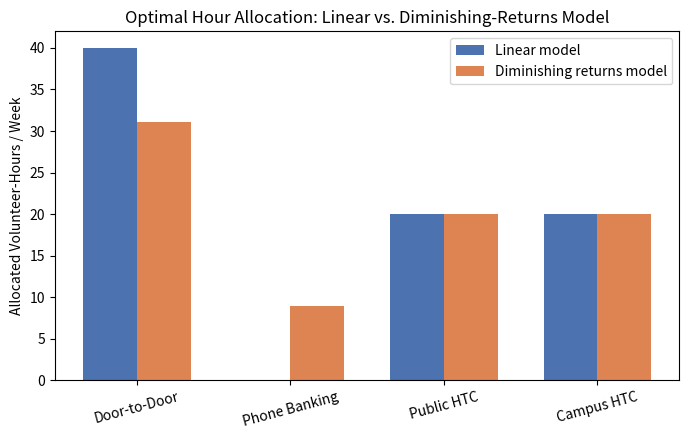

Generate this figure with matplotlib: (Note: this script raises an exception after producing the figure.)
"""
Volunteer Outreach Resource Allocation Model
=============================================
Optimizes how volunteer-hours should be allocated across outreach channels
to maximize new member signups, under two models:

  1. LINEAR model   - constant signups-per-hour, capped at max feasible hours
  2. DIMINISHING RETURNS model - each channel saturates as hours increase,
     calibrated from the linear rate + a feasibility cap

NOTE: All input numbers are simulated/illustrative (not real organizational
data), built to reflect realistic relative patterns based on field experience.
"""

import numpy as np
from scipy.optimize import linprog, minimize
import matplotlib.pyplot as plt

# ---------------------------------------------------------------------------
# 1. INPUT DATA (simulated, per-shift figures scaled to weekly rates)
# ---------------------------------------------------------------------------
channels = ["Door-to-Door", "Phone Banking", "Public HTC", "Campus HTC"]

vol_hours_per_shift = np.array([3, 2, 2, 2], dtype=float)
contacts_per_shift = np.array([80, 100, 100, 120], dtype=float)
signups_per_shift = np.array([5, 3, 10, 25], dtype=float)

signups_per_hour = signups_per_shift / vol_hours_per_shift          # linear rate r_i
conversion_rate = signups_per_shift / contacts_per_shift            # signups per contact

max_hours_per_week = np.array([90, 32, 20, 20], dtype=float)        # feasibility caps
TOTAL_BUDGET = 80.0                                                  # total vol-hours/week

print("Channel efficiency summary")
for i, c in enumerate(channels):
    print(f"  {c:20s}  {signups_per_hour[i]:.2f} signups/hr   "
          f"{conversion_rate[i]*100:.1f}% conversion   cap={max_hours_per_week[i]:.0f} hrs/wk")

# ---------------------------------------------------------------------------
# 2. LINEAR MODEL — Linear Program (maximize signups, hours capped)
# ---------------------------------------------------------------------------
def optimize_linear(budget, caps=max_hours_per_week, rates=signups_per_hour):
    """Maximize sum(rate_i * h_i) s.t. sum(h_i) <= budget, 0 <= h_i <= cap_i"""
    c = -rates  # linprog minimizes, so negate to maximize
    A_ub = [np.ones(len(rates))]
    b_ub = [budget]
    bounds = [(0, cap) for cap in caps]
    res = linprog(c, A_ub=A_ub, b_ub=b_ub, bounds=bounds, method="highs")
    hours = res.x
    total_signups = -res.fun
    return hours, total_signups

linear_hours, linear_total = optimize_linear(TOTAL_BUDGET)

# ---------------------------------------------------------------------------
# 3. DIMINISHING RETURNS MODEL
#    S_i(h) = a_i * (1 - exp(-h / c_i))
#    Calibrated so:
#       - initial slope (dS/dh at h=0) matches the observed linear rate r_i
#       - the channel is ~80% "saturated" once it reaches its feasibility cap
# ---------------------------------------------------------------------------
SATURATION_FRACTION = 0.8
c_param = max_hours_per_week / (-np.log(1 - SATURATION_FRACTION))   # cap / 1.609
a_param = signups_per_hour * c_param                                 # so a/c = r_i

def diminishing_signups(h, a=a_param, c=c_param):
    return a * (1 - np.exp(-np.asarray(h) / c))

def optimize_diminishing(budget, caps=max_hours_per_week, a=a_param, c=c_param):
    n = len(caps)
    def neg_total(h):
        return -np.sum(diminishing_signups(h, a, c))
    constraints = [{"type": "ineq", "fun": lambda h: budget - np.sum(h)}]
    bounds = [(0, cap) for cap in caps]
    x0 = np.full(n, budget / n)
    res = minimize(neg_total, x0, bounds=bounds, constraints=constraints, method="SLSQP")
    return res.x, -res.fun

dr_hours, dr_total = optimize_diminishing(TOTAL_BUDGET)

# ---------------------------------------------------------------------------
# 4. STATUS QUO BASELINE (naive equal split across channels, capped)
# ---------------------------------------------------------------------------
equal_hours = np.minimum(TOTAL_BUDGET / len(channels), max_hours_per_week)
# redistribute any leftover budget (from capped channels) to uncapped ones
leftover = TOTAL_BUDGET - equal_hours.sum()
while leftover > 1e-6:
    room = max_hours_per_week - equal_hours
    open_idx = np.where(room > 1e-6)[0]
    if len(open_idx) == 0:
        break
    add = leftover / len(open_idx)
    for i in open_idx:
        give = min(add, room[i])
        equal_hours[i] += give
        leftover -= give

status_quo_linear_total = np.sum(equal_hours * signups_per_hour)
status_quo_dr_total = np.sum(diminishing_signups(equal_hours))

print(f"\nLinear model      -> optimal total signups: {linear_total:.1f}")
print(f"Diminishing model -> optimal total signups: {dr_total:.1f}")
print(f"Status quo (equal split) -> linear: {status_quo_linear_total:.1f}, "
      f"diminishing: {status_quo_dr_total:.1f}")

# ---------------------------------------------------------------------------
# 5. SENSITIVITY ANALYSIS — total signups vs. total volunteer-hour budget
# ---------------------------------------------------------------------------
budgets = np.linspace(10, 180, 25)
linear_curve = []
dr_curve = []
for b in budgets:
    _, lt = optimize_linear(b)
    _, dt = optimize_diminishing(b)
    linear_curve.append(lt)
    dr_curve.append(dt)

# ---------------------------------------------------------------------------
# 6. CHARTS
# ---------------------------------------------------------------------------
plt.rcParams.update({"figure.dpi": 150, "font.size": 10})
colors = ["#4C72B0", "#DD8452", "#55A868", "#C44E52"]

# Chart 1: Optimal allocation, linear vs diminishing
fig, ax = plt.subplots(figsize=(7, 4.5))
x = np.arange(len(channels))
width = 0.35
ax.bar(x - width/2, linear_hours, width, label="Linear model", color="#4C72B0")
ax.bar(x + width/2, dr_hours, width, label="Diminishing returns model", color="#DD8452")
ax.set_xticks(x)
ax.set_xticklabels(channels, rotation=15)
ax.set_ylabel("Allocated Volunteer-Hours / Week")
ax.set_title("Optimal Hour Allocation: Linear vs. Diminishing-Returns Model")
ax.legend()
fig.tight_layout()
fig.savefig("charts/allocation_comparison.png")
plt.close(fig)

# Chart 2: Status quo vs optimized signups (diminishing returns model)
fig, ax = plt.subplots(figsize=(6, 4.5))
labels = ["Status Quo\n(equal split)", "Optimized\n(model-driven)"]
values = [status_quo_dr_total, dr_total]
bars = ax.bar(labels, values, color=["#C44E52", "#55A868"])
for bar, v in zip(bars, values):
    ax.text(bar.get_x() + bar.get_width()/2, v + 2, f"{v:.0f}", ha="center", fontweight="bold")
ax.set_ylabel("Total Weekly Signups")
ax.set_title("Status Quo vs. Optimized Allocation (Diminishing Returns Model)")
fig.tight_layout()
fig.savefig("charts/status_quo_vs_optimized.png")
plt.close(fig)

# Chart 3: Sensitivity analysis
fig, ax = plt.subplots(figsize=(7, 4.5))
ax.plot(budgets, linear_curve, label="Linear model", color="#4C72B0", linewidth=2)
ax.plot(budgets, dr_curve, label="Diminishing returns model", color="#DD8452", linewidth=2)
ax.axvline(TOTAL_BUDGET, color="gray", linestyle="--", linewidth=1, label="Current budget (80 hrs)")
ax.set_xlabel("Total Volunteer-Hour Budget / Week")
ax.set_ylabel("Optimal Total Signups")
ax.set_title("Sensitivity: Signups vs. Total Volunteer-Hour Budget")
ax.legend()
fig.tight_layout()
fig.savefig("charts/sensitivity_analysis.png")
plt.close(fig)

# Chart 4: Diminishing returns curves per channel
fig, ax = plt.subplots(figsize=(7, 4.5))
h_range = np.linspace(0, 100, 200)
for i, ch in enumerate(channels):
    ax.plot(h_range, diminishing_signups(h_range, a_param[i], c_param[i]),
            label=ch, color=colors[i], linewidth=2)
    ax.axvline(max_hours_per_week[i], color=colors[i], linestyle=":", alpha=0.5)
ax.set_xlabel("Volunteer-Hours / Week")
ax.set_ylabel("Expected Signups")
ax.set_title("Diminishing Returns Curves by Channel\n(dotted lines = feasibility cap)")
ax.legend()
fig.tight_layout()
fig.savefig("charts/diminishing_returns_curves.png")
plt.close(fig)

# Chart 5: Signups/hour and conversion rate bar chart (base data viz)
fig, ax1 = plt.subplots(figsize=(7, 4.5))
ax1.bar(x, signups_per_hour, color=colors)
ax1.set_xticks(x)
ax1.set_xticklabels(channels, rotation=15)
ax1.set_ylabel("Signups per Volunteer-Hour")
ax1.set_title("Channel Efficiency: Signups per Volunteer-Hour")
fig.tight_layout()
fig.savefig("charts/signups_per_hour.png")
plt.close(fig)

print("\nAll charts saved to charts/")

# ---------------------------------------------------------------------------
# 7. RESULTS TABLE (for README)
# ---------------------------------------------------------------------------
print("\n--- Optimal allocation (diminishing returns model) ---")
for i, c in enumerate(channels):
    print(f"  {c:20s}  {dr_hours[i]:6.1f} hrs  ->  {diminishing_signups(dr_hours[i], a_param[i], c_param[i]):6.1f} signups")
print(f"  {'TOTAL':20s}  {dr_hours.sum():6.1f} hrs  ->  {dr_total:6.1f} signups")
